pico-8 play session: mixed d-pad (fixed 12-tick cycle)

[t = 2 s] mixed d-pad (1.2s cycle ×~1): → ← ↑ ↓ + 🅾/❎ taps, ~2s
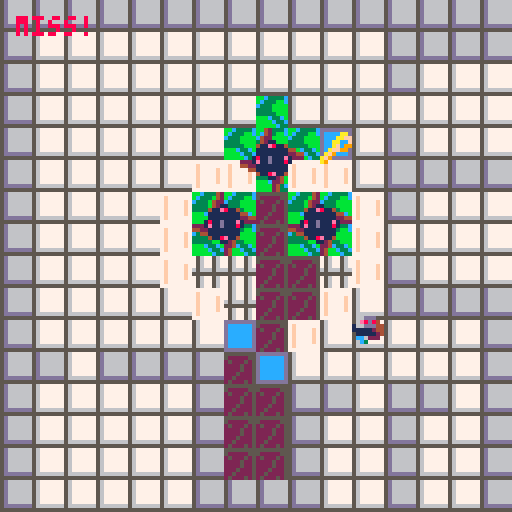
[t = 6 s] mixed d-pad (1.2s cycle ×~5): → ← ↑ ↓ + 🅾/❎ taps, ~6s
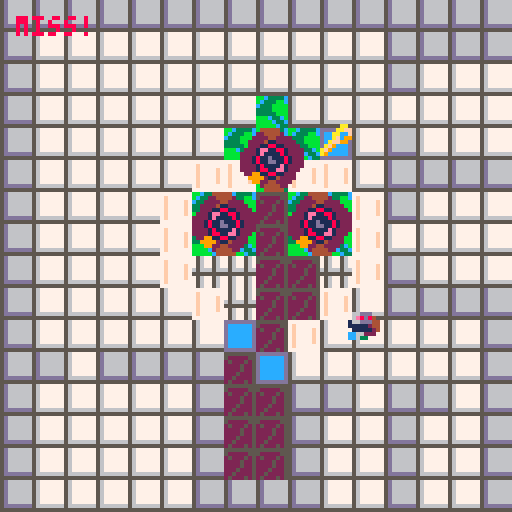
[t = 8 s] mixed d-pad (1.2s cycle ×~6): → ← ↑ ↓ + 🅾/❎ taps, ~8s
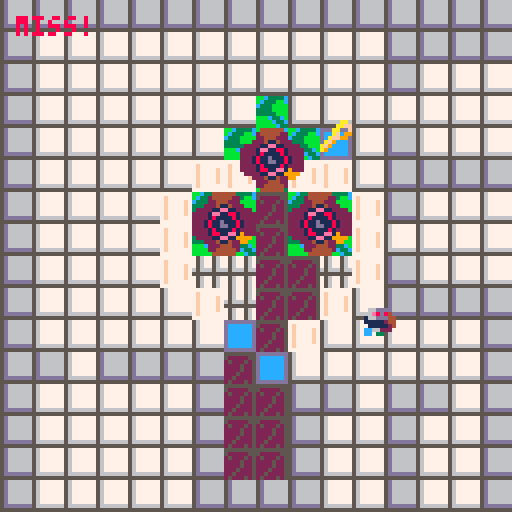

pico-8 cartridge
version 41
__lua__
-- Flirt game 
-- idea 100% taken from Nicky Case, code 100% written by me, Ethan Porter
-- for Cassie ♥

-->8
--Construction Functions

function _init()

    initialize_variables()

    init_gameplay()

end

--A simple function for creating variables that must exist on program 
--start or are useful to be able to quickly tweak when developing. 
function initialize_variables()
    foo = "bar"

    --This will only be the initial stats - if there's anything I want to preserve I should copy it when the program starts.
    char_player =
    {
        coords = {x = 16, y = 16},
        facingRight = true,
        moveSpeed = 16, --base moveSpeed, everything else will be based on this
        vel = {x = 0, y = 0},
        intended = {x = 16, y = 16},
        width = 7, --remeber that pixel counting effectively starts at 0
        height = 7,
        spr = 
        {
            idle = 56,
            walkCycle_start = 57,
            walkCycle_length = 4,
            walkCycle = {},
            animTick = 1,
            current = 16,
            size = 1
        },
        hasKey = false,
    }
    --Construct a list of the sprites that make-up the walk cycle
    --It would be wise to make this a more general function and more robust, but this will do for now
    for i = 1, char_player.spr.walkCycle_length do
        add(char_player.spr.walkCycle, char_player.spr.walkCycle_start + i - 1)
    end

    global_physicsDrag = .92 -- generally, movement should be multiplied by this to gradually reduce velocity each frame
    global_moveSpeedMax = 8 --Multiply obj moveSpeed by this number
    global_dampen = .02 --Multiply anything related to movement to convert my working numbers into numbers appropriate for pixels
    global_tick = 0
    global_framesPerSprite = 5
    tileSize = 8
    originOffset = 16

    spriteFlag_solid = 0
    spriteFlag_loseCondition = 2 --Prob unused, might remove
    range_hazard = (8 + char_player.width/2) --in pixels
    range_key = (8 + char_player.width/2)

    sprite_keyCycle = {0, 0, -1, 0, 0, -1, 0, 0, 0, 1, 0, 0, 1, 0, 0, 1, 0, 0, 0, -1, 0, 0, -1, 0, 0, -1}
    sprite_hazardCycle = 
    {
        66, 64, 64, 64, 64, 64, 64, 64,--Rest state 1, settles for 1 frame then rests
        68, 70, 72, 68, 70, 72, --Spinning state 1
        64, 66, 66, 66, 66, 66, 66, 66, --Rest State 2, settles then rests
        68, 70, 72, 68, 70, 72, --Spinning State 2, identical to first
    }
    
    level_initial = "level_heart"--"level_I"--
    levels = {}
    create_levels()

    table_toAnimate = {}


end

function init_gameplay()

    --Construction events
    --
    _update = update_gameplay
    _draw = draw_gameplay

    --Start creating levels
    if not level_current then --initialize level_current
        level_current = levels[level_initial]
    end

    --Set current conditions based on the current level's parameters
    coords_spawn = level_current.coords_spawn
    zone_success = level_current.zone_success
    coords_tileOrigin = level_current.coords_tileOrigin
    coords_key = level_current.coords_key
    table_hazards = level_current.table_hazards
    
    --Validate level parameters
    if coords_spawn == nil 
    or zone_success == nil 
    or coords_tileOrigin == nil 
    or coords_key == nil 
    or table_hazards == nil
    then
        troubleshooting("levelParams","Hey, setting the level params doesn't work! \n")
        return
    end

    --Game Cycle Start Events
    --

    --Clear table toAnimate
    table_toAnimate = {}

    --Reset key progress
    char_player.hasKey = false

    --Add the player to the ToAnimate table
    add(table_toAnimate, char_player)
    --Add the key to the ToAnimate table
    
    key_current = 
    {
        coords = coords_key,
        spr = 
        {
            current = 25,
            size = 1,
            hoverCycle = sprite_keyCycle,
        }
    }
    add(table_toAnimate, key_current)
    --Give each entry in the hazards table a loop cycle variable (indicates this is an object with a simple anim, rather than a walk cycle) 
    --then add each entry in the table to the ToAnimate table
    for index, hazard in ipairs(table_hazards) do
        hazard.spr = {}
        hazard.spr.size = 2
        hazard.spr.loopCycle = sprite_hazardCycle
        add(table_toAnimate, hazard)
    end

    --Slow player dramatically on level advance
    char_player.vel.x = impose_global_dampen(char_player.vel.x)
    char_player.vel.y = impose_global_dampen(char_player.vel.y)

    --TP player to spawn coords
    char_player.coords = {x = coords_spawn.x, y = coords_spawn.y}


end

function create_level(level_title, seqOrder, coords_spawn, 
    zone_success, coords_tileOrigin, coords_key, table_hazards)

    if levels[level_title] then 
        troubleshooting("levelExists", "Hey, that level, "..level_title..",\n already exists! \n") 
        return
    end

    levels[level_title] =
    {
        seqOrder = seqOrder or 0,
        coords_spawn = coords_spawn or {x = 64, y = 64},
        zone_success = zone_success or {corner_1 = {x = (0 * tileSize), y = (0 * tileSize)}, corner_2 = {x = (2 * tileSize), y = (2 * tileSize)}},
        coords_tileOrigin = coords_tileOrigin or {x = 0, y = 0},
        coords_key = coords_key or {x = 64, y = 64},
        table_hazards = table_hazards or {{coords = {x = 5, y = 5},}}
    }
end

function create_levels()
    --[[level_title, seqOrder, coords_spawn, 
    zone_success, coords_tileOrigin, coords_key. table_hazards]]
    --[[
        I want to use the coords from the map editor so I have to 
        convert each value here to screen space and account for offset.
    --]]

    --Val "to Screen with Offset"
    local function toScr_wOff(val, offset) --I've given everything clearer names for readability, but I just couldn't bear this function being so long
        if offset == nil then 
            offset = 0 
        end
        return ((val - (originOffset * offset)) * tileSize)
    end
    create_level
    (
        "level_I", --level_title
        1, --seqOrder
        {x = toScr_wOff(8), y = toScr_wOff(8)}, --coords_spawn
        {corner_1 = {x = toScr_wOff(7), y = toScr_wOff(4)}, corner_2 = {x = toScr_wOff(9), y = toScr_wOff(5)}}, --zone_success
        {x = (originOffset * 0), y = 0}, --coords_tileOrigin
        {x = toScr_wOff(8), y = toScr_wOff(11.5)}, --coords_key
        { --table_hazards
            {coords = {x = toScr_wOff(6.5), y = toScr_wOff(8)}},
            {coords = {x = toScr_wOff(9.5), y = toScr_wOff(8)}},
        }
    )

    create_level
    (
        "level_heart", --level_title
        2, --seqOrder
        {x = toScr_wOff(23.5, 1), y = toScr_wOff(10.5)}, --coords_spawn
        {corner_1 = {x = toScr_wOff(24, 1), y = toScr_wOff(11)}, corner_2 = {x = toScr_wOff(26, 1), y = toScr_wOff(12)}}, --zone_success
        {x = (originOffset * 1), y = 0}, --coords_tileOrigin
        {x = toScr_wOff(26.5, 1), y = toScr_wOff(4.5)}, --coords_key
        { --table_hazards
            {coords = {x = toScr_wOff(24.5, 1), y = toScr_wOff(5)}},
            {coords = {x = toScr_wOff(23, 1), y = toScr_wOff(7)}},
            {coords = {x = toScr_wOff(26, 1), y = toScr_wOff(7)}},
        }
    )

end

--Often my working numbers are higher values for more precision, so I need to 
--convert them to a value more appropriate for pixels/every frame calculation
function impose_global_dampen(val)
    if type(val) == "number" then 
        return val * global_dampen
    else
        troubleshooting("notNumberInGlob", "Hey, that's not a number \nin impose_global_dampen! \n")
        return
    end
end

-->8
--Utility Functions

--Troubleshooting function which is as simple as possible; 
--Each message gets an ID so it doesn't get duplicated, then all messages from start of runtime
--are stored in a table so they can be drawn at the end of the frame.
--Troubleshooting messages can be added from anywhere in the stack, overwrite their previous messages, and don't expire.
function troubleshooting(id, msg)

    if not ts_messages then 
        ts_messages = {} 
    end

    ts_messages[id] = msg

end

--Draw all messages accumulated since runtime began,
--all reasonably spaced and function is placed at the very end
--of the draw so that it overrides all other drawing
function draw_troubleshooting()

    local ts_messageOffset = 0

    if ts_messages == nil then
        return
    end

    for key, message in pairs(ts_messages) do
        print(message, 4, 4 + ts_messageOffset, tileSize)
        ts_messageOffset += tileSize
    end

end

--If velocity is a given fraction of the moveSpeed, halt
function query_shouldHalt(vel, moveSpeed)
    if ((abs(vel)) < (moveSpeed / 16)) then
        return true
    else
        return false
    end
end

-- Checks if object coordinates are within a specified range of a given point
function query_doesCollide_range(obj_coords, point_coords, range)
    local differenceInX = obj_coords.x - point_coords.x
    local differenceInY = obj_coords.y - point_coords.y
    local euclideanDistance = sqrt(differenceInX^2 + differenceInY^2)

    if euclideanDistance < range then
        troubleshooting("range", "hit! \n")
        return true
    else
        troubleshooting("range", "miss! \n")
        return false
    end
end

--If player coords are within bounds of zone, return true
function query_doesCollide_zone(obj, zone)

    local x = obj.coords.x
    local y = obj.coords.y

    if (zone.corner_1.x < x) 
    and (x < zone.corner_2.x) 
    and (zone.corner_1.y < y) 
    and (y < zone.corner_2.y) 
    then
        return true
    else
        return false
    end
end

-->8
--Update Functions

function update_gameplay()
    
    --Iterate global tick
    tick_update()



    --Validate player
    if not char_player then
        troubleshooting("noChar", "Um, you lost your character! \n")
    end

    --Early in frame, move player
    --then record TODO
    move_player(char_player)

    --If player is in success zone, 
    --advance level TODO
    if query_doesCollide_zone(char_player, zone_success) then

        advance_level(level_current)

    end

    if query_doesCollide_range(char_player.coords, coords_key, range_key) then
        char_player.hasKey = true
        del(table_toAnimate, key_current)
    end

    --For each hazard in table, if colliding with hazard, 
    --die TODO
    for index, hazard in pairs(table_hazards) do
        if query_doesCollide_range(char_player.coords, hazard.coords, range_hazard) then
            die()
        end
    end

end

--Find players new x, y coords by maintaining velocity
function move_player(player)

    --(btn(x,y)) 
    --x=0, 1 means left, right 
    --x=2,3 means up, down
    --y=0 means player control scheme 1, y=1 means player control scheme 2 (I have both set up to control main character so user can choose)
    --
    --While player presses any button, continuously add velocity to relevant direction
    --(This is a tidy little module to reduce code repetition)
    local function impetus(vel, pole)
        return vel + (player.moveSpeed * pole)
    end
    if (btn(0,0) or btn(0,1)) player.vel.x = impetus(player.vel.x, -1)
    if (btn(1,0) or btn(1,1)) player.vel.x = impetus(player.vel.x, 1)
    if (btn(2,0) or btn(2,1)) player.vel.y = impetus(player.vel.y, -1)
    if (btn(3,0) or btn(3,1)) player.vel.y = impetus(player.vel.y, 1)

    --Impose limits of drag and maximum movespeed 
    --(sidenote, I suppose movespeed max could be derived from gravity/drag affecting base movespeed)
    local function player_imposeLimits(vel, moveSpeed)
        local moveSpeedMax = moveSpeed * global_moveSpeedMax
        return mid(-moveSpeedMax, (vel * global_physicsDrag), moveSpeedMax)
    end
    player.vel.x = player_imposeLimits(player.vel.x, player.moveSpeed)
    player.vel.y = player_imposeLimits(player.vel.y, player.moveSpeed)

    if query_shouldHalt(player.vel.x, player.moveSpeed) then
        player.vel.x = 0
    end
    if query_shouldHalt(player.vel.y, player.moveSpeed) then
        player.vel.y = 0
    end

    --Find intended x,y coords
    player.intended.x = player.coords.x + (impose_global_dampen(player.vel.x))
    player.intended.y = player.coords.y + (impose_global_dampen(player.vel.y))
    --Check collision on each axis
    --If there is collision on an axis, set the intended location back to the current one
    if not query_canMove(player.intended.x, player.coords.y, player.width, player.height) then
        --troubleshooting("Xsolid", "Solid X: "..player.intended.x..", "..player.coords.y)
        player.vel.x *= -.5
        player.intended.x = player.coords.x + (impose_global_dampen(player.vel.x))
    end
    if not query_canMove(player.coords.x, player.intended.y, player.width, player.height) then
        --troubleshooting("Ysolid", "Solid Y: "..player.coords.x..", "..player.intended.y)
        player.vel.y *= -.5
        player.intended.y = player.coords.y + (impose_global_dampen(player.vel.y))
    end
    
    --Simply set player coords to the intended coords
    player.coords.x = player.intended.x
    player.coords.y = player.intended.y

end

function tick_update()

        --Once each cycle, increment global_tick until it is reset after 64
        if global_tick > 64 then
            global_tick = 0
        end
        global_tick += 1

end

levelTimer = {} --Initialize level timer
--Function intentially uses reference of current level's timer
--Level timer ticks down and provides framework for the timer visual.
--TODO Need to implement a timer visual
function levelTimer.update()

    local timer = level_current.levelTimer

    if not timer.current then
        timer.current = timer.max
    end

    timer.current -= 1
    if timer.current < 0 then
        die()
    end

end

function advance_level(level) --TODO:this

    foo = "barry"

end

function die()

    troubleshooting("die", "Now you've done it")
    init_gameplay()

end

--Checks if an objects bounds touch a map tile with a given sprite flag
--limited to only "is solid?" but I could modify
function query_canMove(x, y, obj_width, obj_height)

    --I'm collision checking the outer points of a cross centered in the sprite, 
    --rather than the center or corners
    offset_width = ((obj_width + 1 - .5) / 2) --Add 1 because pixel counts are 0 indexed, subtract a bit for gamefeel, divide by two for centering
    offset_height = ((obj_height + 1 - .5) / 2)

    local edges = {}

    --Add the outer points of  a cross to an array
    add(edges, {x - offset_width, y})
    add(edges, {x + offset_width, y})
    add(edges, {x, y - offset_height})
    add(edges, {x, y + offset_height})

    --If any point returns solid, return false immediately
    --Note to self, I could use the Pico-8 foreach function here
    for i=1, #edges do
        if query_flagType(edges[i], spriteFlag_solid) then
            --troubleshooting("solid", "Solid...SOLID "..x..", "..y)
            return false
        end
    end
    --troubleshooting("solid", "Clear "..x..", "..y)
    return true

end

--Checks a given x,y coords for a specific flag
function query_flagType(coords_input, flagType)

    --Had a more complicated use-case in mind, so this function can handle multiple flags of interest
    spriteFlags_ofInterest = {flagType}

    --Convert from screen coords to map coords, taking into consideration tile offset
    map_x = flr((coords_input[1] / tileSize) + level_current.coords_tileOrigin.x)
    map_y = flr((coords_input[2] / tileSize) + level_current.coords_tileOrigin.y)

    --Get sprite address
    local sprite_address = mget(map_x, map_y)
    -- Get the flag(s) associated with the sprite
    local spriteFlags = fget(sprite_address)
    
    -- Check for flag type of interest based on spriteFlags
    for key, flag in ipairs(spriteFlags_ofInterest) do
        if (spriteFlags & 2^flag) > 0 then
            return true
        end
    end

    -- Return false if spriteAddress is not of given flag type
    return false
end

tempTape = {}

function tempTape.clear(obj)

    tempTape[obj] = {}

end

function tempTape.write(obj, coords, direction, level)

    add(tempTape[obj], {coords.x, coords.y, direction, level})

end

tape = {}

function tape.record(obj)

    for index, entry in ipairs(tempTape[obj]) do

        add
        (
            finalTape, 
            {
                entry.x,
                entry.y,
                entry.direction,
                entry.level
            }
        )

    end
end

function tape.play(obj)



end

-->8
--Draw Functions

function draw_gameplay()

    cls(2)

    draw_map()

    if next(table_toAnimate) == nil then
        troubleshooting("animateNil", "No objects to animate")
    end

    for index, anim_obj in pairs(table_toAnimate) do
        obj_animate(anim_obj)
    end

    draw_troubleshooting()

end

function draw_map()

    map(coords_tileOrigin.x, coords_tileOrigin.y, 0, 0, 16, 16)

end

function obj_animate(obj)

    if not obj.spr.animTick then
        obj.spr.animTick = 1
    end

    if obj.spr.walkCycle then --If object has a walk cycle
        --If object is not moving, set spr.current to idle
        if query_shouldHalt(obj.vel.x, obj.moveSpeed) and query_shouldHalt(obj.vel.y, obj.moveSpeed) then
            obj.spr.current = obj.spr.idle
            --troubleshooting("halted", "halted anim "..global_tick)
        --iterate walk cycle by cycling through the indices of walkCycle according to
        --the modulo of global_tick; I do it this way for elegance
        elseif global_tick % global_framesPerSprite == 0 then
            --a per-object anim tick cycles from 1 to the length of walkCycle. It could just increment, but this prevents infinite growth if I understand it correctly
            obj.spr.animTick = (obj.spr.animTick % #obj.spr.walkCycle) + 1
            obj.spr.current = obj.spr.walkCycle[obj.spr.animTick]
        else
    end
    elseif obj.spr.loopCycle then --If object is a simple sprite with a loop cycle
        if not obj.spr.current then
            obj.spr.current = obj.spr.loopCycle[1]
        end

        if global_tick % global_framesPerSprite == 0 then
            --a per-object anim tick cycles from 1 to the length of loopCycle.
            obj.spr.animTick = (obj.spr.animTick % #obj.spr.loopCycle) + 1
            obj.spr.current = obj.spr.loopCycle[obj.spr.animTick]
        end
    elseif obj.spr.hoverCycle then
        if global_tick % global_framesPerSprite == 0 then
            obj.coords.y += obj.spr.hoverCycle[obj.spr.animTick]
            --a per-object anim tick cycles from 1 to the length of hoverCycle.
            obj.spr.animTick = (obj.spr.animTick % #obj.spr.hoverCycle) + 1
        end

    else
        troubleshooting("objAnimateNil", "obj_animate called with incompat obj")
        --return
    end

    spr(obj.spr.current, (obj.coords.x - (obj.spr.size * 4)), (obj.coords.y - (obj.spr.size * 4)), obj.spr.size, obj.spr.size)

end

function draw_player()

    spr(52, char_player.coords.x, char_player.coords.y)

end
__gfx__
00000000777756775677777775677567555555555d666666ddddddddbbc3333cdddd65dd55555555777777770000000000000000000000000000000000000000
00000000777756775677777775677567500000555d666666dccccccdbc333bbcdddd65ddd66666657f7777770000000000000000000000000000000000000000
00700700777756775677777775677567050005055d666666dccccccdc333bbbbdddd65ddd66666657f7777f70000000000000000000000000000000000000000
00077000666656665677777765666566000050055d666666dccccccd3333bbbb55556555d66666657f7777f70000000000000000000000000000000000000000
00077000555555555677777755555555000050055d666666dccccccd33333bbb66666666d66666657f7777f70000000000000000000000000000000000000000
00700700777567775677777775677567000500055d666666dccccccdbbbc33cbddd65dddd66666657f7777f70000000000000000000000000000000000000000
00000000777567775666666675677567005000055ddddddddccccccdbbbbc33cddd65dddd66666657f7777770000000000000000000000000000000000000000
000000007775677755555555756775670500050555555555ddddddddbbbbbc33ddd65dddddddddd5777777770000000000000000000000000000000000000000
00077600000000000000000000000000000000000000000000000000000000000000000000000aa0000ddd006ddddd6600000000000000000000000000000000
007d11600007766000007766000077660000776600007766007766000000000000066bb00000aaff00dd41106ddddd6600000000000000000000000000000000
77dbd360007dd1600007dd160007dd160007dd160007dd1607dd160000000000006cc3b0000aa00f00d942106577756600000000000000000000000000000000
007dd160007bd3600007bd360007bd360007bd360007bd3607bd3600000000000067cab0000af09900d949106770776600000000000000000000000000000000
007776000077760000077760000777600007776000077760077760000000000000666b0000aff9900dd942106700076600000000000000000000000000000000
0017100000071000071710000071700000071000000710000171000000000000000630000af900000dd942106770776600000000000000000000000000000000
055dd100017dd110057dd100011d7500017dd1000017d10057dd100000000000036cc330af9000000dd940006677766600000000000000000000000000000000
000002200550022000502200022550000550220000052200050022000000000009900440a90000000dd900006666666600000000000000000000000000000000
00111500000000000000000000000000000000000000000000000000000000000000000000000000000000000000000000000000000000000000000000000000
01171600001115000001115000011150000111500001115001115000000000000000000007766600077666000776660007766600000000000000000000000000
71787260011716000011716000117160001171600011716001716000000000000776660007e8684007e8684007e8684007e86800000000000000000000000000
061775000178725000178720001787200017872000178720078725000000000055e8681057766644577666445776664457766640000000000000000000000000
00666000001776000001776000017760000177600001776001776000000000005556664455555444555554445555544455566440000000000000000000000000
00995000006660000766660007666600076666000766660007660000000000000555444405555544055555440555554405554444000000000000000000000000
0005500007555600095550000059900000555000005550009955000000000000c7555440cc7744400cc74440d77cc44007c55440000000000000000000000000
0000440009904400009044000044000009904400004400000440000000000000ccc44400cc0dd00000cd00000d0cc0000dcc4400000000000000000000000000
00000000000ee000000ee000000ee000000eee00000ee000000000ee00000e000000000000000000000000000000000000000000000000000000000000000000
00aa0000000ee00000eeee00000ee000000eee00000ee00000e0ee000000e00e00000000066ddd00066ddd00066ddd00066ddd00000000000000000000000000
00aaa00008aee20000aeee00008ee200088aee20008aa200000ee0000000e0e0066ddd0006e8d84006e8d84006e8d84006e8d800000000000000000000000000
0aaaaa00088aa20000aaa200088aaa20088aaa20088aaa20000e0e00000e0e0011e8d810166ddd44166ddd44166ddd44166ddd40000000000000000000000000
0aaaa000088aa2000aaaa20008aaa20008aaaa0008aaa2000ee0e0e000eee000111ddd44111112441111124411111244111dd440000000000000000000000000
0aaa000008aa32000aaa020008b0320008baa20008b032000e0e00000ee000000111244401111124011111240111112401112444000000000000000000000000
00a000000ba030000aa0000000b0300000b0300000b03000ee0000000e000000c6111240cc6622200cc62220366cc22006c11240000000000000000000000000
000000000bb033000000000000bb330000bb330000bb330000e00000e0000000ccc22200cc03300000c30000030cc00003c22200000000000000000000000000
00000000044400000000004200000000000009944440000000000444440000000000044444400000000000000000000000000000000000000000000000000000
00000000422200000000004200000000000009944422000000002244442000000000244444220000000000000000000000000000000000000000000000000000
00000002222200000000042200000000000022994222200000022224422220000000224442220000000000000000000000000000000000000000000000000000
00000001122000000000042110000000002222911422200000222241122222000002224114222000000000000000000000000000000000000000000000000000
42200111111000000000411e8114000002222118e112220000222118811222200222211ee1122220000000000000000000000000000000000000000000000000
42221e8111e100000000111111114400222218811ee1222202221ee11881222222221ee118812222000000000000000000000000000000000000000000000000
42221111118100000000111111112244222218111181222222221e11118122222222181111812222000000000000000000000000000000000000000000000000
0421111d111112000001811d111e12222221811dd11812222221811d111812222221811d11181222000000000000000000000000000000000000000000000000
00211111d11112402221e11d111810002221811dd11812222221811dd11812222221811dd1181222000000000000000000000000000000000000000000000000
0000181111112224442211111111000022221811118122222222181111e122222222181111812222000000000000000000000000000000000000000000000000
00001e1118e12224004411111111000022221ee118812222222218811ee12220222218811ee19222000000000000000000000000000000000000000000000000
000001111110022400004118e11400000022211e8112222002299118811222000222211ee1199990000000000000000000000000000000000000000000000000
00000221100000000000000112400000000222411422220000999921142222000002224114229900000000000000000000000000000000000000000000000000
00002222200000000000000022400000000222244422000000099224422220000000222444220000000000000000000000000000000000000000000000000000
00002224000000000000000024000000000022444440000000000244442200000000224444420000000000000000000000000000000000000000000000000000
00004440000000000000000024000000000004444440000000000044444000000000044444400000000000000000000000000000000000000000000000000000
__gff__
0000000000010008000100000000000000000000000000000000000000000000000000000000000000000000000000000000000000000000000000000000000000000000000000000000000000000000000000000000000000000000000000000000000000000000000000000000000000000000000000000000000000000000
0000000000000000000000000000000000000000000000000000000000000000000000000000000000000000000000000000000000000000000000000000000000000000000000000000000000000000000000000000000000000000000000000000000000000000000000000000000000000000000000000000000000000000
__map__
0505050505050505050505050505050505050505050505050505050505050505050505050505050505050505050505050000000000000000000000000000000000000000000000000000000000000000000000000000000000000000000000000000000000000000000000000000000000000000000000000000000000000000
0503010101010101010101010101010505020202020202020202020205050505050303030303030303030303030303050000000000000000000000000000000000000000000000000000000000000000000000000000000000000000000000000000000000000000000000000000000000000000000000000000000000000000
0503010101010101010101010101010505020202020202020202020205020202050307070303030303030303070703050000000000000000000000000000000000000000000000000000000000000000000000000000000000000000000000000000000000000000000000000000000000000000000000000000000000000000
0503010101010101010101010101010505020202020202020702020202020202050507070503030303030305070705050000000000000000000000000000000000000000000000000000000000000000000000000000000000000000000000000000000000000000000000000000000000000000000000000000000000000000
0503010101010106060101010101010505020202020202070707060205020202050507070503030303030305070705050000000000000000000000000000000000000000000000000000000000000000000000000000000000000000000000000000000000000000000000000000000000000000000000000000000000000000
050303040403030a0a040404030303050502020202020a0a070a0a0205050505050307070303060303060303070703050000000000000000000000000000000000000000000000000000000000000000000000000000000000000000000000000000000000000000000000000000000000000000000000000000000000000000
050303030304040a0a0404040403030505020202020a07070407070a050202020503030303030a07070a0303030303050000000000000000000000000000000000000000000000000000000000000000000000000000000000000000000000000000000000000000000000000000000000000000000000000000000000000000
05050505050606060a0606040403030505020202020a07070407070a020202020503030303030a07070a0303030303050000000000000000000000000000000000000000000000000000000000000000000000000000000000000000000000000000000000000000000000000000000000000000000000000000000000000000
050303040406060a060606050505050505020202020a03030404030a050202020505050503030a07070a0303050505050000000000000000000000000000000000000000000000000000000000000000000000000000000000000000000000000000000000000000000000000000000000000000000000000000000000000000
050303030304040a0a040404040303050502020202020a0304040a0205050505051b030503030a07070a030305031b050000000000000000000000000000000000000000000000000000000000000000000000000000000000000000000000000000000000000000000000000000000000000000000000000000000000000000
050303040303040a0a040404030303050502020202020206040a020202020205050303030303030a0a030303030303050000000000000000000000000000000000000000000000000000000000000000000000000000000000000000000000000000000000000000000000000000000000000000000000000000000000000000
0503010101010106060303030304040505050205050505040602020202020205050505050303030603030303050505050000000000000000000000000000000000000000000000000000000000000000000000000000000000000000000000000000000000000000000000000000000000000000000000000000000000000000
0503010101010101040404040404040505020202020205040405050205050205050303030303030303030303030303050000000000000000000000000000000000000000000000000000000000000000000000000000000000000000000000000000000000000000000000000000000000000000000000000000000000000000
0503010101010104040404040404040505020202020205040405020205020205050303050303030303030303050303050000000000000000000000000000000000000000000000000000000000000000000000000000000000000000000000000000000000000000000000000000000000000000000000000000000000000000
0503010101010104040404040404040505020202020205040405020205020205050303050303030303030303050303050000000000000000000000000000000000000000000000000000000000000000000000000000000000000000000000000000000000000000000000000000000000000000000000000000000000000000
0505050505050505050505050505050505020202020205050505020205020205050305050505050505050505050305050000000000000000000000000000000000000000000000000000000000000000000000000000000000000000000000000000000000000000000000000000000000000000000000000000000000000000
